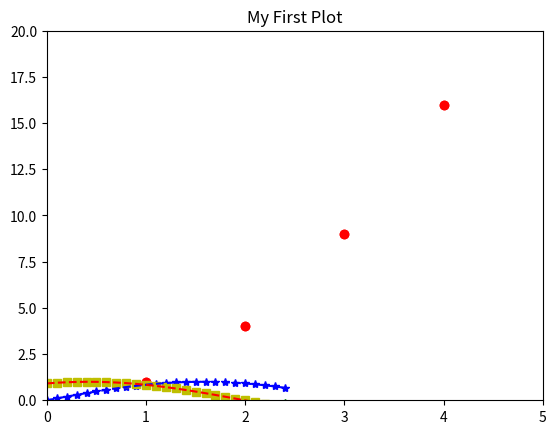

Source code (Python):
# -*- coding: utf-8 -*-
"""
Created on Wed May 31 12:35:03 2017

[redacted]
Introduction to Matplotlib
"""
# Importing pylab
from pylab import *
import matplotlib.pyplot as plt
import numpy as np

plot([1,2,3,4],[1,4,9,16],'ro')
plt.show()

plt.axis([0,5,0,20])
plt.title('My First Plot')
plt.plot([1,2,3,4],[1,4,9,16],'ro')
plt.show()

# matplotlib and NumPy
import math
t = np.arange(0,2.5,0.1)
y1 = np.sin(t)
y2 = np.sin(t+10)
y3 = np.sin(t+20)
# Blue star, Green triangle, Yellow square
plt.plot(t,y1,'b*',t,y2,'g^',t,y3,'ys')
# Blue broken line, green line, red broken line
plt.plot(t,y1,'b--',t,y2,'g',t,y3,'r--')
